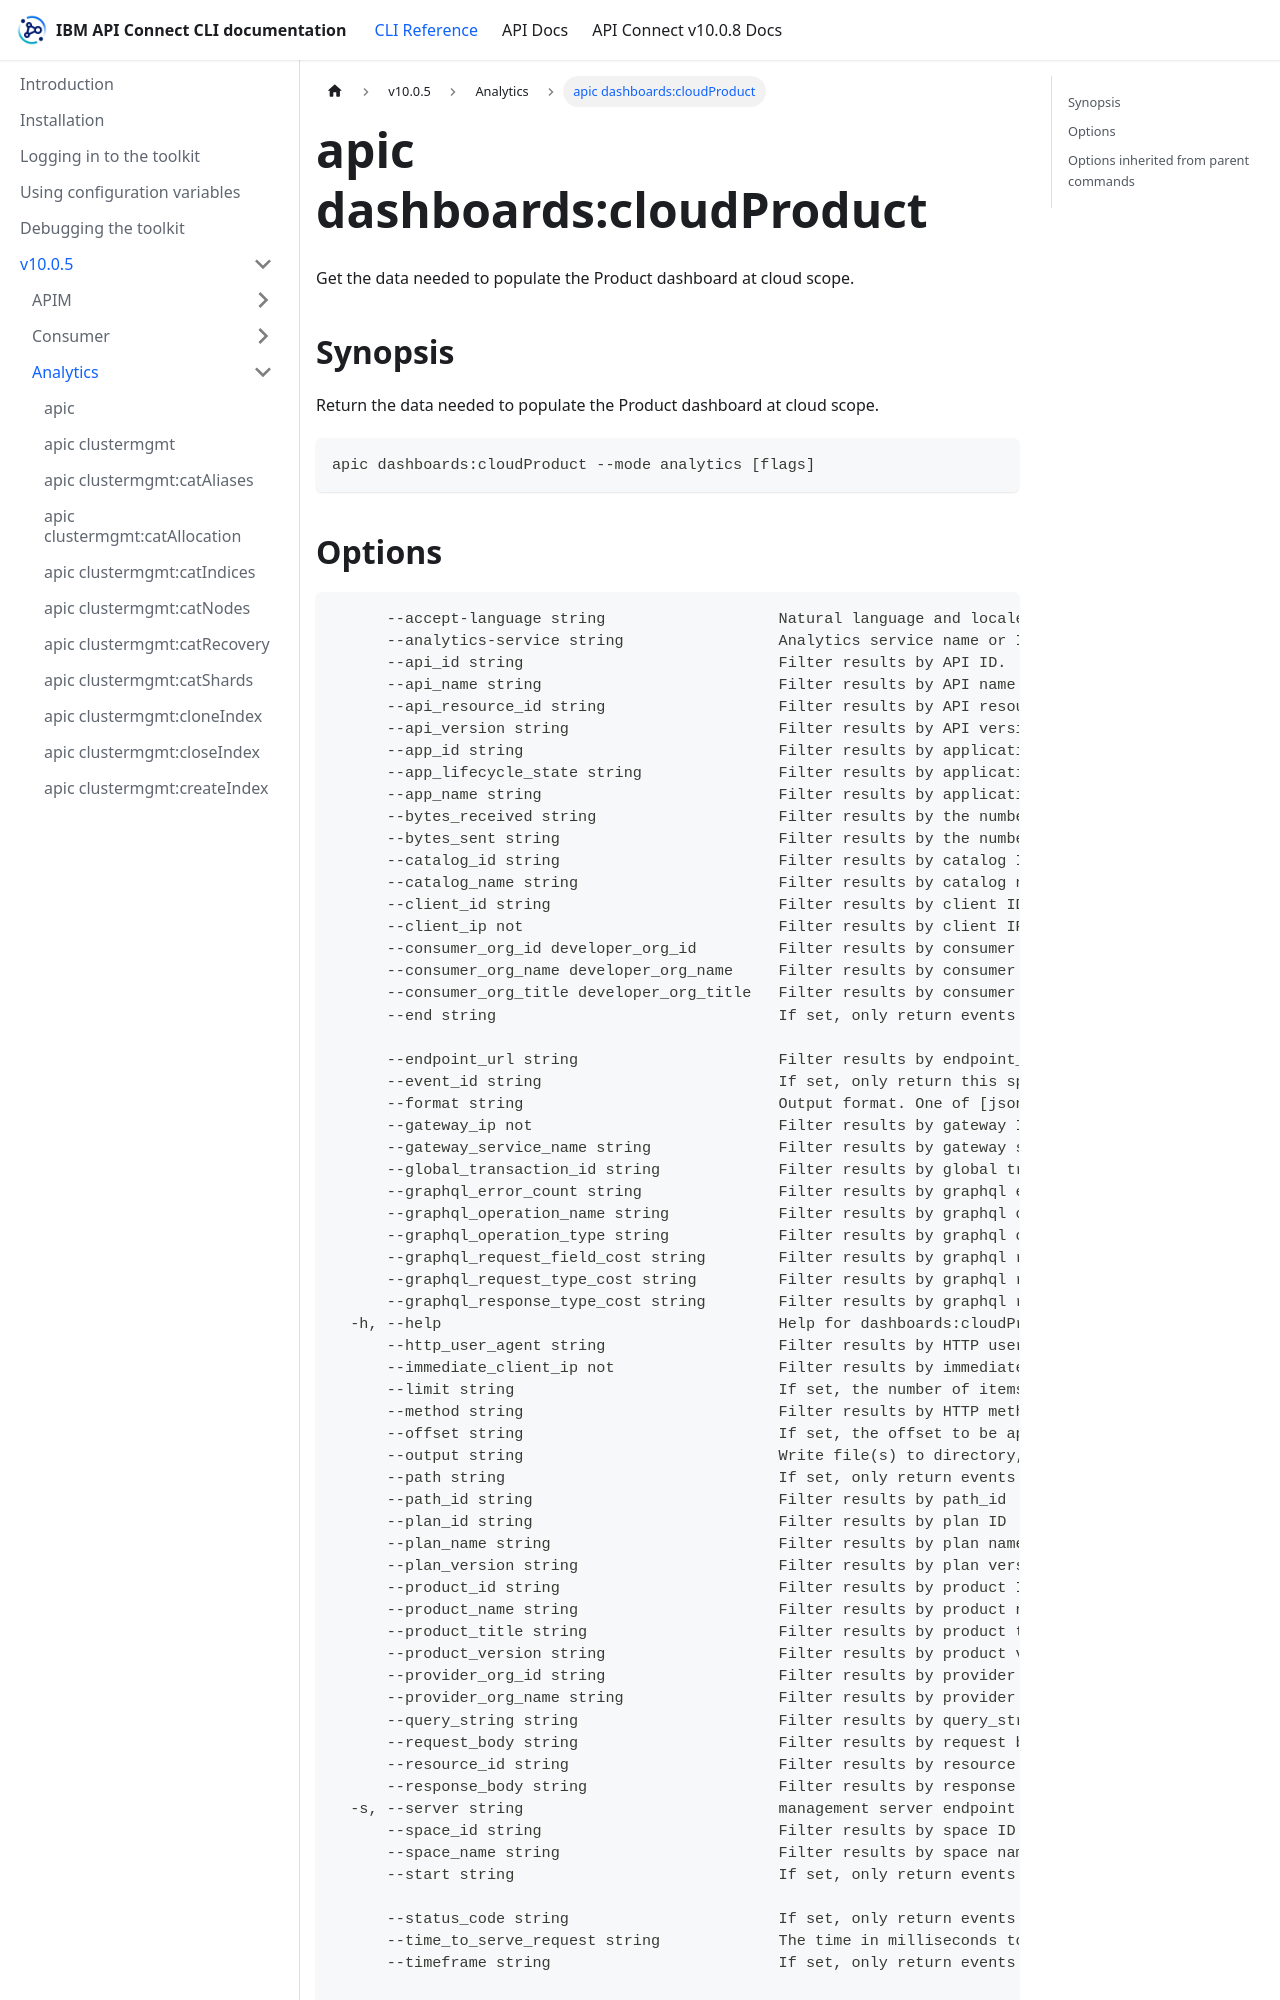

repository: ibm-apiconnect/clidocs · page: docs/v1005/analytics/apic_dashboards_cloudProduct.html · generator: docusaurus

# apic dashboards:cloudProduct

Get the data needed to populate the Product dashboard at cloud scope.

## Synopsis

Return the data needed to populate the Product dashboard at cloud scope.

```
apic dashboards:cloudProduct --mode analytics [flags]
```
